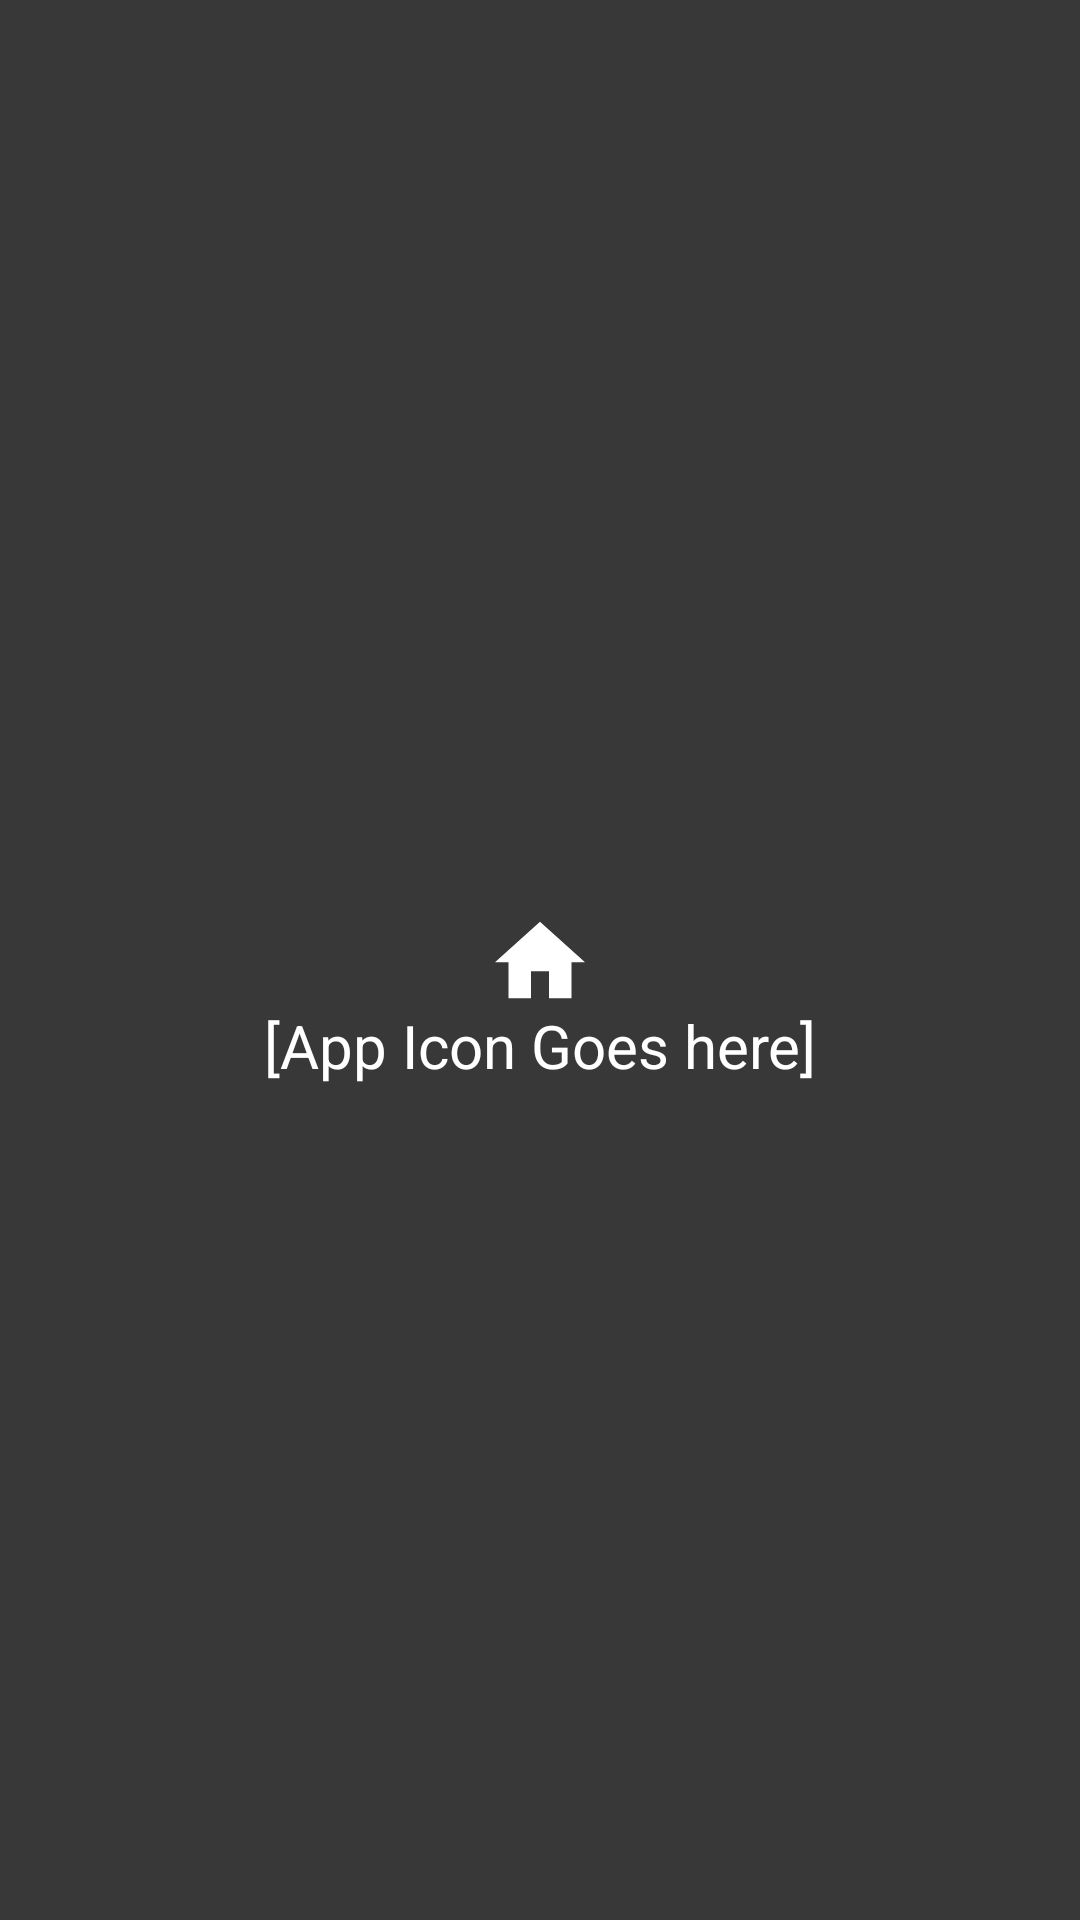

Produce the Android XML layout that renders to this screen, including the resource entries it uses.
<!-- AndroidManifest.xml: application theme Theme.AppCompat.DayNight.NoActionBar -->
<!-- res/layout/app_start_screen.xml -->
<?xml version="1.0" encoding="utf-8"?>

<androidx.constraintlayout.widget.ConstraintLayout xmlns:android="http://schemas.android.com/apk/res/android" xmlns:app="http://schemas.android.com/apk/res-auto"
    android:id="@+id/app_start_screen"
    android:layout_width="match_parent"
    android:layout_height="match_parent"
    xmlns:tools="http://schemas.android.com/tools"
    android:background="#383838"
    tools:viewBindingIgnore="true"
    android:clickable="true">

    <ImageView
        android:id="@+id/imageview_app_initial_loading_screen"
        android:layout_width="wrap_content"
        android:layout_height="wrap_content"
        android:src="@drawable/ic_new_home"
        app:layout_constraintBottom_toBottomOf="parent"
        app:layout_constraintEnd_toEndOf="parent"
        app:layout_constraintStart_toStartOf="parent"
        app:layout_constraintTop_toTopOf="parent" />
    
    <TextView
        android:layout_width="wrap_content"
        android:layout_height="wrap_content"
        android:layout_below="@id/imageview_app_initial_loading_screen"
        android:layout_centerHorizontal="true"
        android:text="[App Icon Goes here]"
        android:textColor="#ffffff"
        android:textSize="20sp"
        app:layout_constraintEnd_toEndOf="@+id/imageview_app_initial_loading_screen"
        app:layout_constraintStart_toStartOf="@+id/imageview_app_initial_loading_screen"
        app:layout_constraintTop_toBottomOf="@+id/imageview_app_initial_loading_screen" />
</androidx.constraintlayout.widget.ConstraintLayout>
<!-- resources referenced by this layout -->
<resources>
  <!-- drawable ic_new_home (drawable) -->
  <vector android:height="30dp" android:viewportHeight="426.667"
      android:viewportWidth="426.667" android:width="30dp" xmlns:android="http://schemas.android.com/apk/res/android">
      <path android:fillColor="#FFFFFFFF" android:pathData="M213.333,32l-213.333,192l64,0l0,170.667l106.667,0l0,-128l85.333,0l0,128l106.667,0l0,-170.667l64,0z"/>
  </vector>
</resources>
